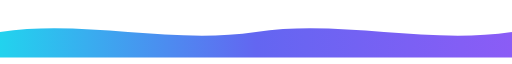
t = 0.00 s
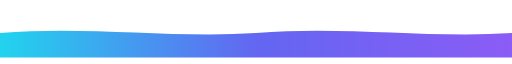
t = 1.25 s
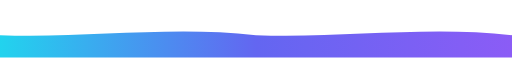
t = 3.75 s
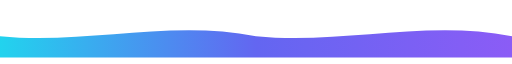
t = 5.00 s
t = 6.25 s: frame unchanged from t = 3.75 s, image omitted
t = 8.75 s: frame unchanged from t = 1.25 s, image omitted

The animated SVG that drew these frames (rendered in a browser with its animation timeline set to each time). Animation: 1 SMIL element (animate=1); one cycle of 10.00 s, repeats indefinitely.

<svg viewBox="0 0 1200 120" width="100%" height="120" xmlns="http://www.w3.org/2000/svg" role="img">
  <title>Banner Wave Slow Float Bottom</title>
  <desc>An animated README SVG asset illustrating Banner Wave Slow Float Bottom.</desc>
  <defs>
    <linearGradient id="floatGrad" x1="0" x2="1">
      <stop offset="0%" stop-color="#22d3ee"/>
      <stop offset="50%" stop-color="#6366f1"/>
      <stop offset="100%" stop-color="#8b5cf6"/>
    </linearGradient>
  </defs>

  <g transform="translate(0,120) scale(1,-1)">
    <path fill="url(#floatGrad)">
      <animate attributeName="d" dur="10s" repeatCount="indefinite"
        values="
        M0,60 C200,90 400,30 600,60 C800,90 1000,30 1200,60 L1200,0 L0,0 Z;
        M0,50 C200,30 400,90 600,50 C800,30 1000,90 1200,50 L1200,0 L0,0 Z;
        M0,60 C200,90 400,30 600,60 C800,90 1000,30 1200,60 L1200,0 L0,0 Z
        "/>
    </path>
  </g>
</svg>
